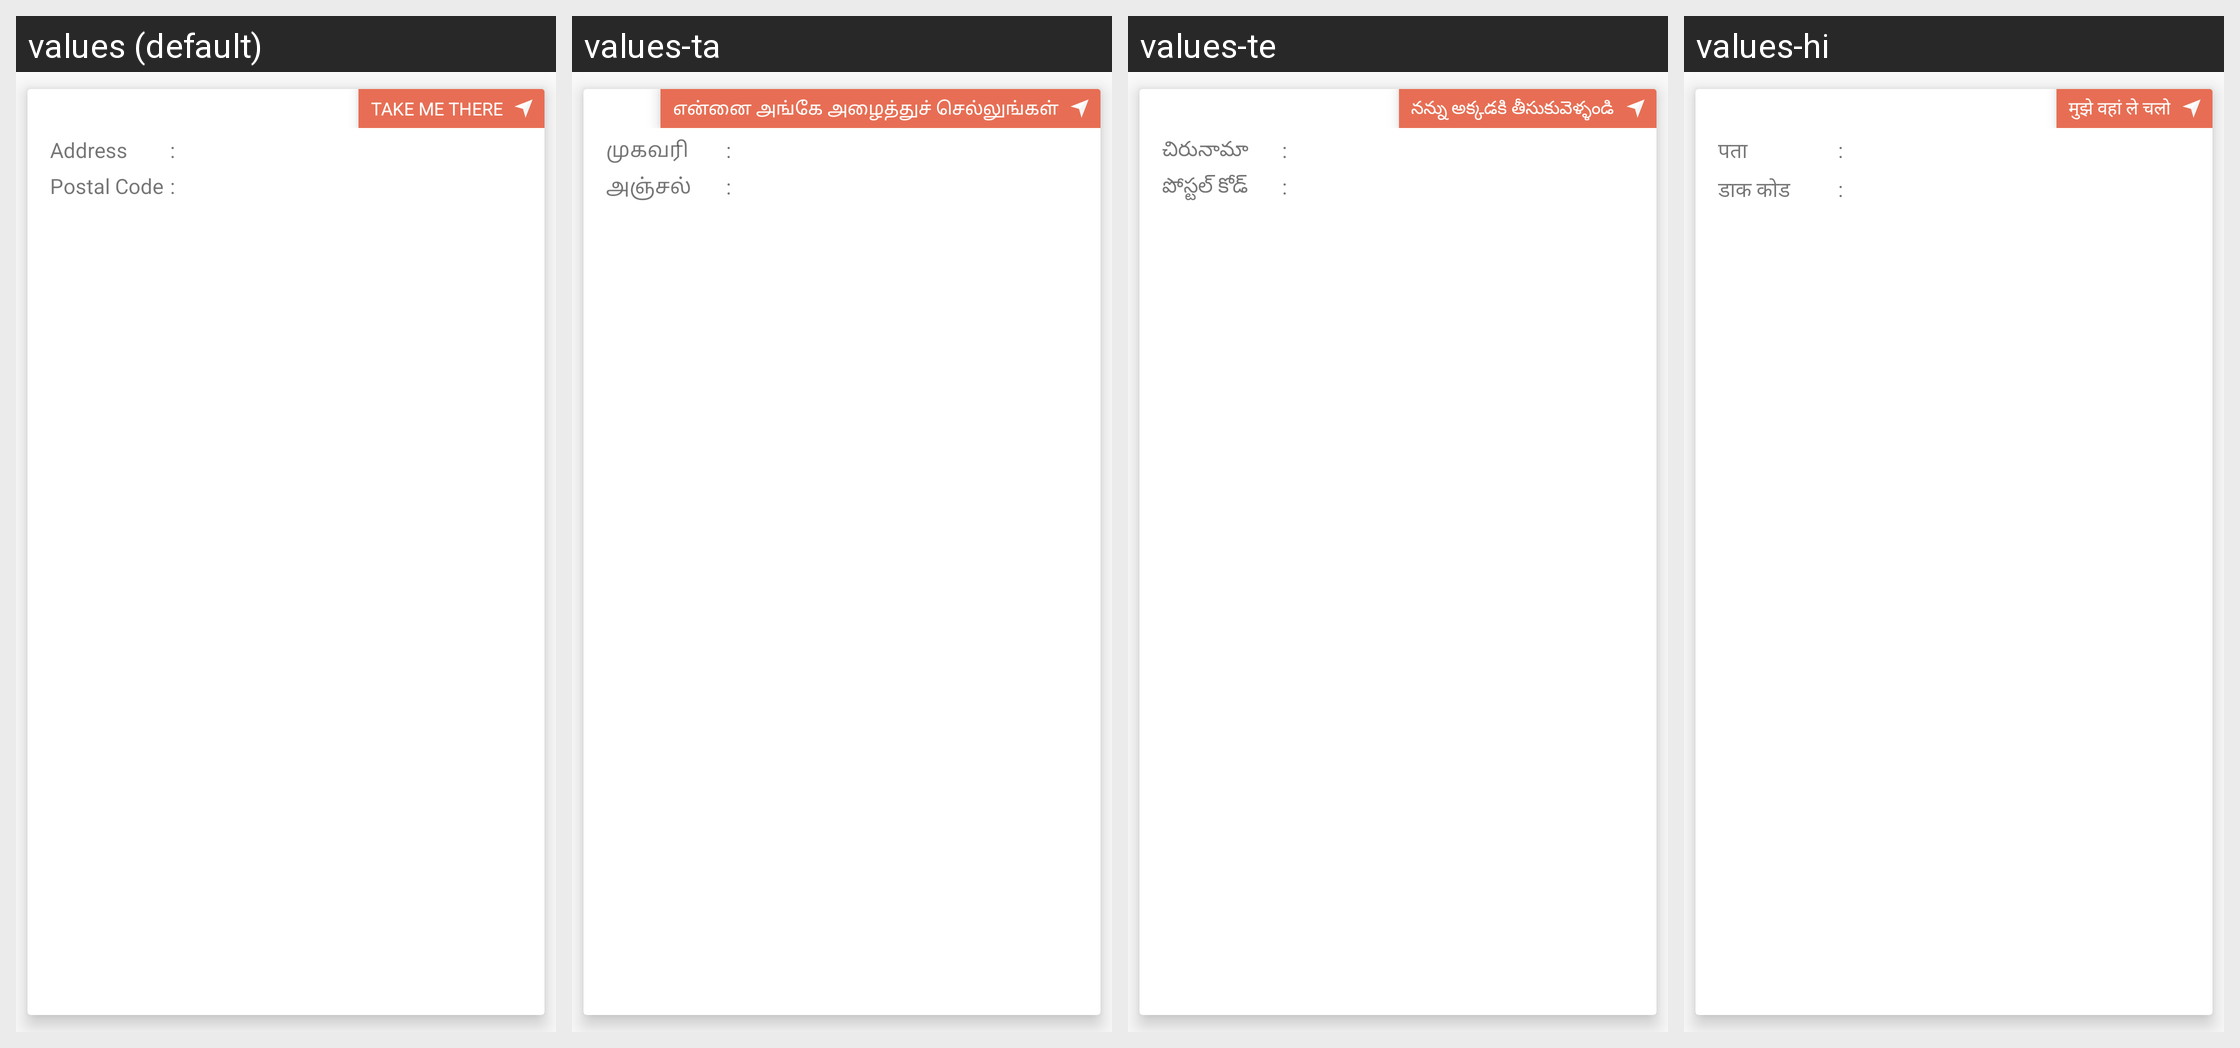

For this localized Android screen grid, give each drawn string resource with its value in every locale shown.
Android screen res/layout/onsite_account_adapter.xml rendered under 4 locales, left to right: values (default), values-ta, values-te, values-hi. Device: Nexus 5 (rendered at 1080×1920; each locale shown at half size, 540×960, under a caption strip naming it); theme AppTheme.
Other locales in the repository, not shown: values-gu, values-kn, values-mr.
Strings drawn on this screen, with the default value and each locale's value (text and hints the layout hard-codes, and strings that could not be matched under every locale, appear in the picture but are not listed):

take_me_there_onsite
  values: TAKE ME THERE
  values-ta: என்னை அங்கே அழைத்துச் செல்லுங்கள்
  values-te: నన్ను అక్కడకి తీసుకువెళ్ళండి
  values-hi: मुझे वहां ले चलो

address
  values: Address
  values-ta: முகவரி
  values-te: చిరునామా
  values-hi: पता

postal_code
  values: Postal Code
  values-ta: அஞ்சல் குறியீடு
  values-te: పోస్టల్ కోడ్
  values-hi: डाक कोड
